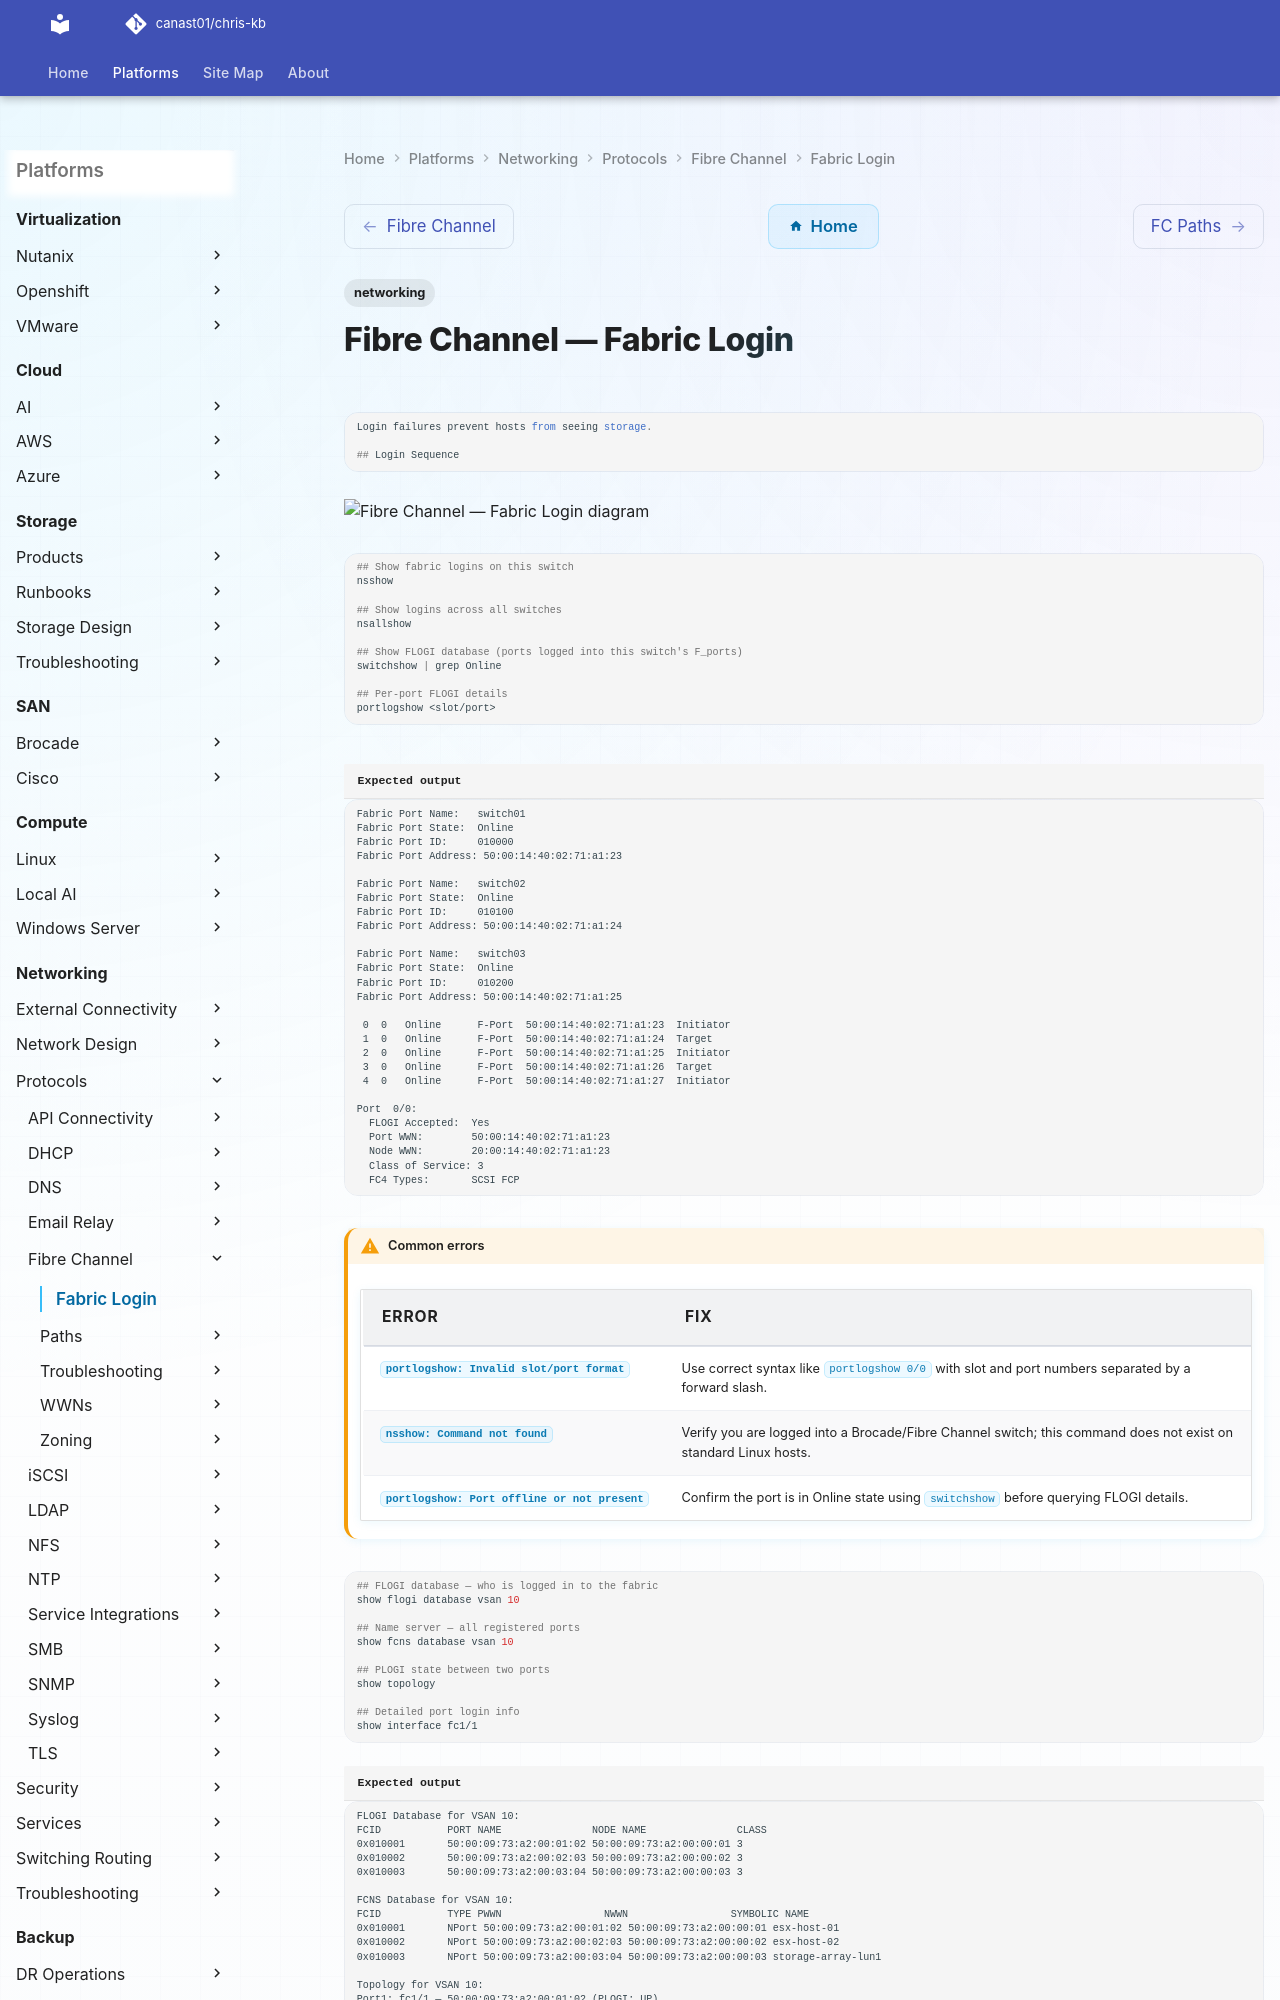

repository: canast01/chris-kb · page: networking/protocols/fibre-channel/fabric-login/index.html · generator: mkdocs

---
tags:
  - networking
---
# Fibre Channel — Fabric Login

```sql
Login failures prevent hosts from seeing storage.

## Login Sequence

```

```mermaid
sequenceDiagram
    participant HBA as Host HBA
    participant SW as FC Switch
    participant NS as Name Server
    participant TGT as Storage Target

    HBA->>SW: FLOGI — Fabric Login
    SW-->>HBA: ACC (fabric parameters: FCID assigned)
    HBA->>NS: PLOGI — Port Login to Name Server (0xFFFFFC)
    NS-->>HBA: ACC
    HBA->>NS: RFT_ID — Register FC-4 Types
    HBA->>NS: RPN_ID — Register Port Name
    HBA->>TGT: PLOGI — Port Login to target WWPN
    TGT-->>HBA: ACC
    HBA->>TGT: PRLI — Process Login (SCSI)
    TGT-->>HBA: ACC (target ready)
```
```bash
## Show fabric logins on this switch
nsshow

## Show logins across all switches
nsallshow

## Show FLOGI database (ports logged into this switch's F_ports)
switchshow | grep Online

## Per-port FLOGI details
portlogshow <slot/port>
```

```text title="Expected output"
Fabric Port Name:   switch01
Fabric Port State:  Online
Fabric Port ID:     010000
Fabric Port Address: 50:00:14:40:02:71:a1:23

Fabric Port Name:   switch02
Fabric Port State:  Online
Fabric Port ID:     010100
Fabric Port Address: 50:00:14:40:02:71:a1:24

Fabric Port Name:   switch03
Fabric Port State:  Online
Fabric Port ID:     010200
Fabric Port Address: 50:00:14:40:02:71:a1:25

 0  0   Online      F-Port  50:00:14:40:02:71:a1:23  Initiator
 1  0   Online      F-Port  50:00:14:40:02:71:a1:24  Target
 2  0   Online      F-Port  50:00:14:40:02:71:a1:25  Initiator
 3  0   Online      F-Port  50:00:14:40:02:71:a1:26  Target
 4  0   Online      F-Port  50:00:14:40:02:71:a1:27  Initiator

Port  0/0:
  FLOGI Accepted:  Yes
  Port WWN:        50:00:14:40:02:71:a1:23
  Node WWN:        20:00:14:40:02:71:a1:23
  Class of Service: 3
  FC4 Types:       SCSI FCP
```

!!! warning "Common errors"
    | Error | Fix |
    |---|---|
    | `portlogshow: Invalid slot/port format` | Use correct syntax like `portlogshow 0/0` with slot and port numbers separated by a forward slash. |
    | `nsshow: Command not found` | Verify you are logged into a Brocade/Fibre Channel switch; this command does not exist on standard Linux hosts. |
    | `portlogshow: Port offline or not present` | Confirm the port is in Online state using `switchshow` before querying FLOGI details. |
```bash
## FLOGI database — who is logged in to the fabric
show flogi database vsan 10

## Name server — all registered ports
show fcns database vsan 10

## PLOGI state between two ports
show topology

## Detailed port login info
show interface fc1/1
```
